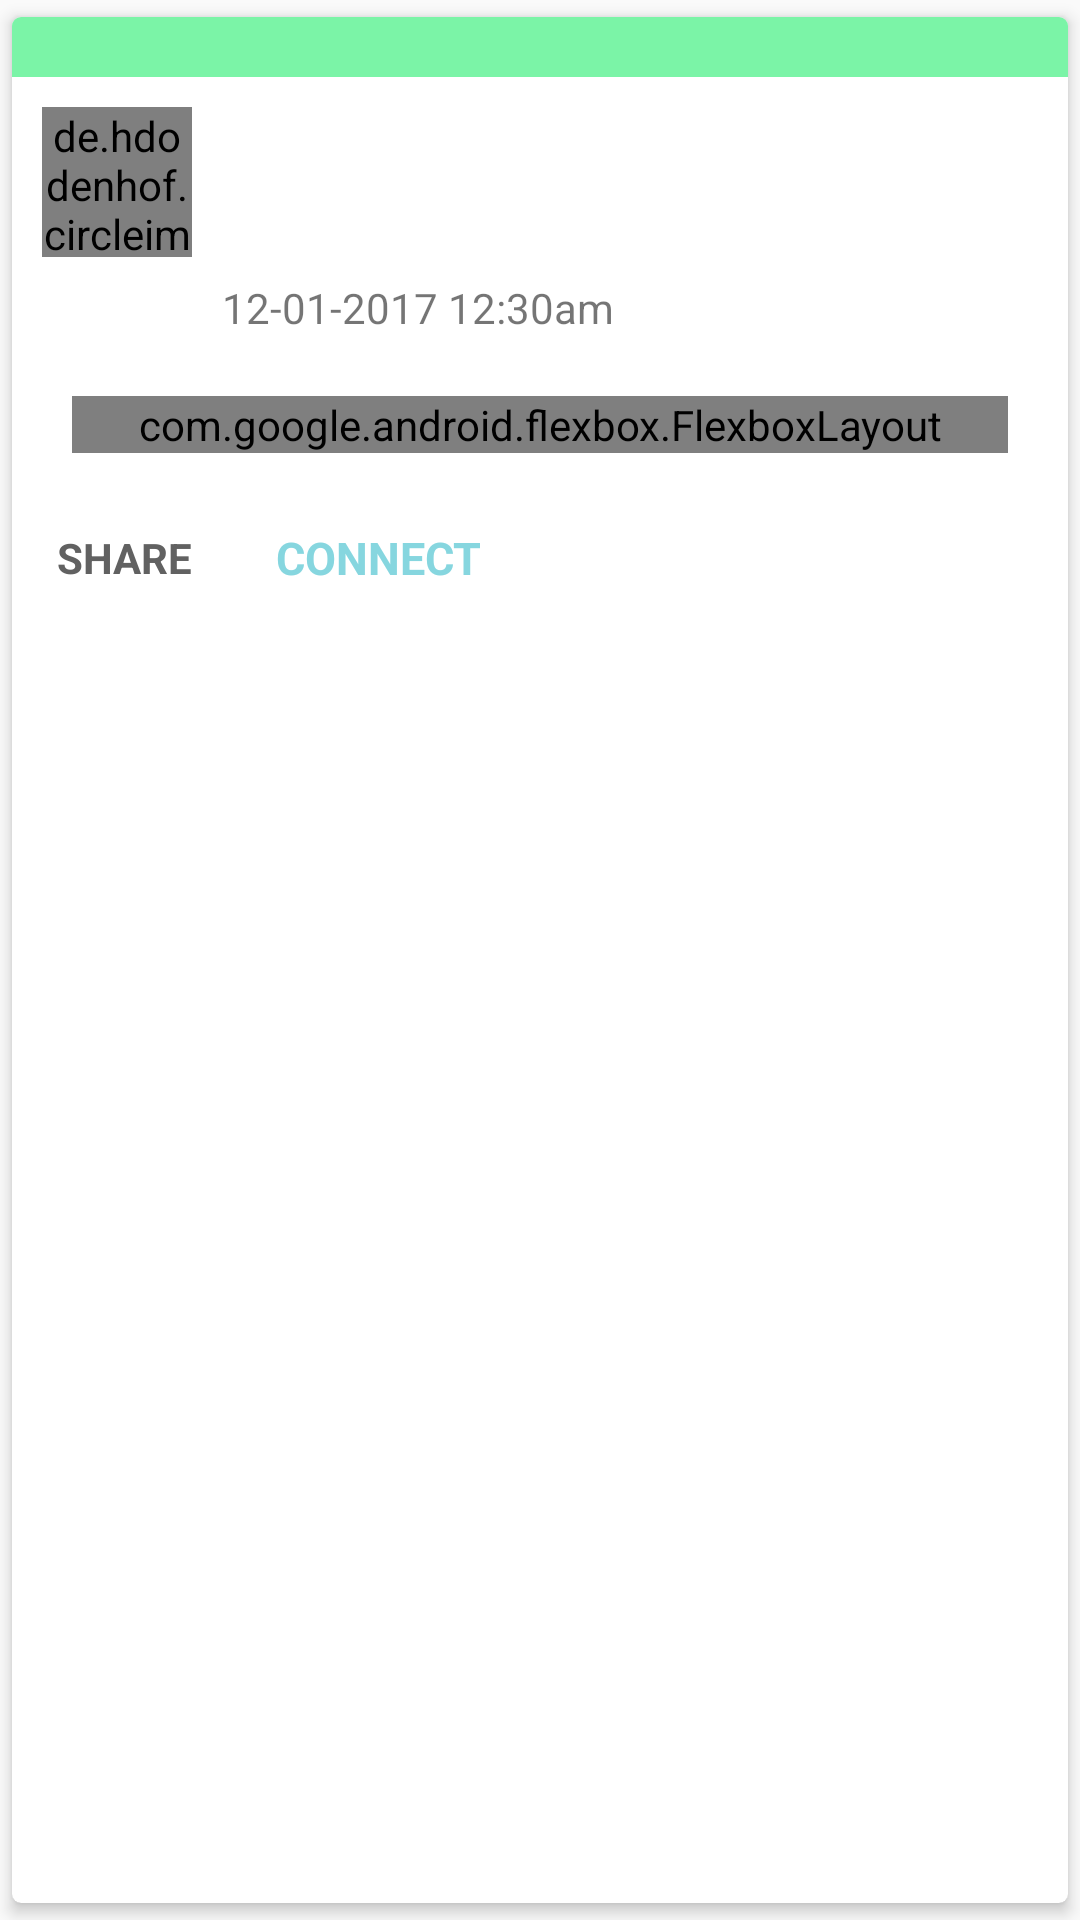

Here is an Android app screen rendered from its layout file. Give the layout XML and the strings, colors and styles it references.
<!-- AndroidManifest.xml: application theme AppTheme -->
<!-- res/layout/list_row.xml -->
<?xml version="1.0" encoding="utf-8"?>

<android.support.v7.widget.CardView
    xmlns:android="http://schemas.android.com/apk/res/android"
    xmlns:cardview="http://schemas.android.com/apk/res-auto"
    xmlns:app="http://schemas.android.com/apk/res-auto"
    android:layout_width="match_parent"
    android:layout_height="wrap_content"
    android:layout_marginBottom="5dp"
    cardview:cardCornerRadius="3dp"
    cardview:cardElevation="3dp"
    android:focusable="true"
    android:focusableInTouchMode="true"
    cardview:cardBackgroundColor="@android:color/white"
    android:id="@+id/card_layout"
    cardview:cardUseCompatPadding="true">

    <RelativeLayout
        android:layout_width="match_parent"
        android:layout_height="wrap_content"
        >
        <RelativeLayout
            android:id="@+id/view"
            android:layout_width="match_parent"
            android:layout_height="20dp"
            android:background="#7bf4a7"
            />
        <de.hdodenhof.circleimageview.CircleImageView
            android:id="@+id/thumbnail"
            android:layout_width="50dp"
            android:layout_height="50dp"
            android:layout_below="@id/view"
            android:layout_marginLeft="10dp"
            android:layout_alignParentTop="true"
            android:layout_marginTop="30dp"
            android:scaleType="centerCrop"
            android:clickable="true"
            cardview:civ_border_color="#18c49c"
            cardview:civ_border_width="1dp"
            android:src="@drawable/placeholder" />


        <TextView
            android:id="@+id/name"
            android:layout_width="match_parent"
            android:layout_height="wrap_content"
            android:layout_toEndOf="@+id/thumbnail"
            android:layout_below="@id/view"
            android:layout_toRightOf="@+id/thumbnail"
            android:fontFamily="sans-serif"
            android:layout_marginTop="15dp"
            android:layout_marginLeft="10dp"
            android:layout_marginRight="10dp"
            android:textColor="@color/blue"
            android:textSize="20dp"
            />
        <TextView
            android:id="@+id/project"
            android:layout_width="match_parent"
            android:layout_height="wrap_content"
            android:layout_toRightOf="@+id/thumbnail"
            android:layout_marginLeft="10dp"
            android:layout_marginRight="10dp"
            android:layout_below="@+id/name"
            android:layout_centerVertical="true"
            android:gravity="left"
            android:textColor="#444"
            android:textSize="15dp" />

        <TextView
            android:layout_width="wrap_content"
            android:layout_height="wrap_content"
            android:id="@+id/timestamp"
            android:layout_toRightOf="@id/thumbnail"
            android:layout_below="@id/project"
            android:layout_marginTop="5dp"
            android:layout_marginLeft="10dp"
            android:text="12-01-2017 12:30am"
            />
        <com.google.android.flexbox.FlexboxLayout
            android:id="@+id/field"
            android:layout_width="match_parent"
            android:layout_height="wrap_content"
            android:layout_below="@+id/timestamp"
            android:layout_centerVertical="true"
            android:layout_marginLeft="20dp"
            android:layout_marginRight="20dp"
            android:layout_marginTop="20dp"
            android:gravity="center"
            app:alignContent="space_around"
            app:alignItems="flex_start"
            app:dividerDrawable="@drawable/div"
            app:flexWrap="wrap"
            app:showDivider="middle"
            android:textSize="15dp" />
        <Button
            android:layout_width="wrap_content"
            android:layout_height="40dp"
            android:layout_below="@id/field"
            android:id="@+id/share_btn"
            android:background="@android:color/transparent"
            android:layout_marginTop="15dp"
            android:text="Share"
            android:gravity="left|center_vertical"
            android:paddingLeft="15dp"
            android:textSize="14sp"
            android:fontFamily="sans-serif"
            android:textStyle="bold"
            android:textColor="#616161"/>
        <Button
            android:layout_width="wrap_content"
            android:layout_height="40dp"
            android:id="@+id/connect_btn"
            android:layout_below="@id/field"
            android:background="@android:color/transparent"
            android:layout_marginTop="15dp"
            android:text="Connect"
            android:gravity="left|center_vertical"
            android:layout_toRightOf="@id/share_btn"

            android:textSize="15sp"
            android:fontFamily="sans-serif"
            android:textStyle="bold"
            android:textColor="#86d6df"/>
    </RelativeLayout>
</android.support.v7.widget.CardView>
<!-- resources referenced by this layout -->
<resources>
  <color name="blue">#FF597CB3</color>
  <!-- drawable div (drawable) -->
  <shape xmlns:android="http://schemas.android.com/apk/res/android">
      <size
          android:width="6dp"
          android:height="6dp" />
      <solid android:color="@android:color/transparent" />
  </shape>
  <style name="AppTheme" parent="AppBaseTheme">
          
      </style>
  <style name="AppBaseTheme" parent="@style/Theme.AppCompat.Light.NoActionBar">
          
      </style>
</resources>
